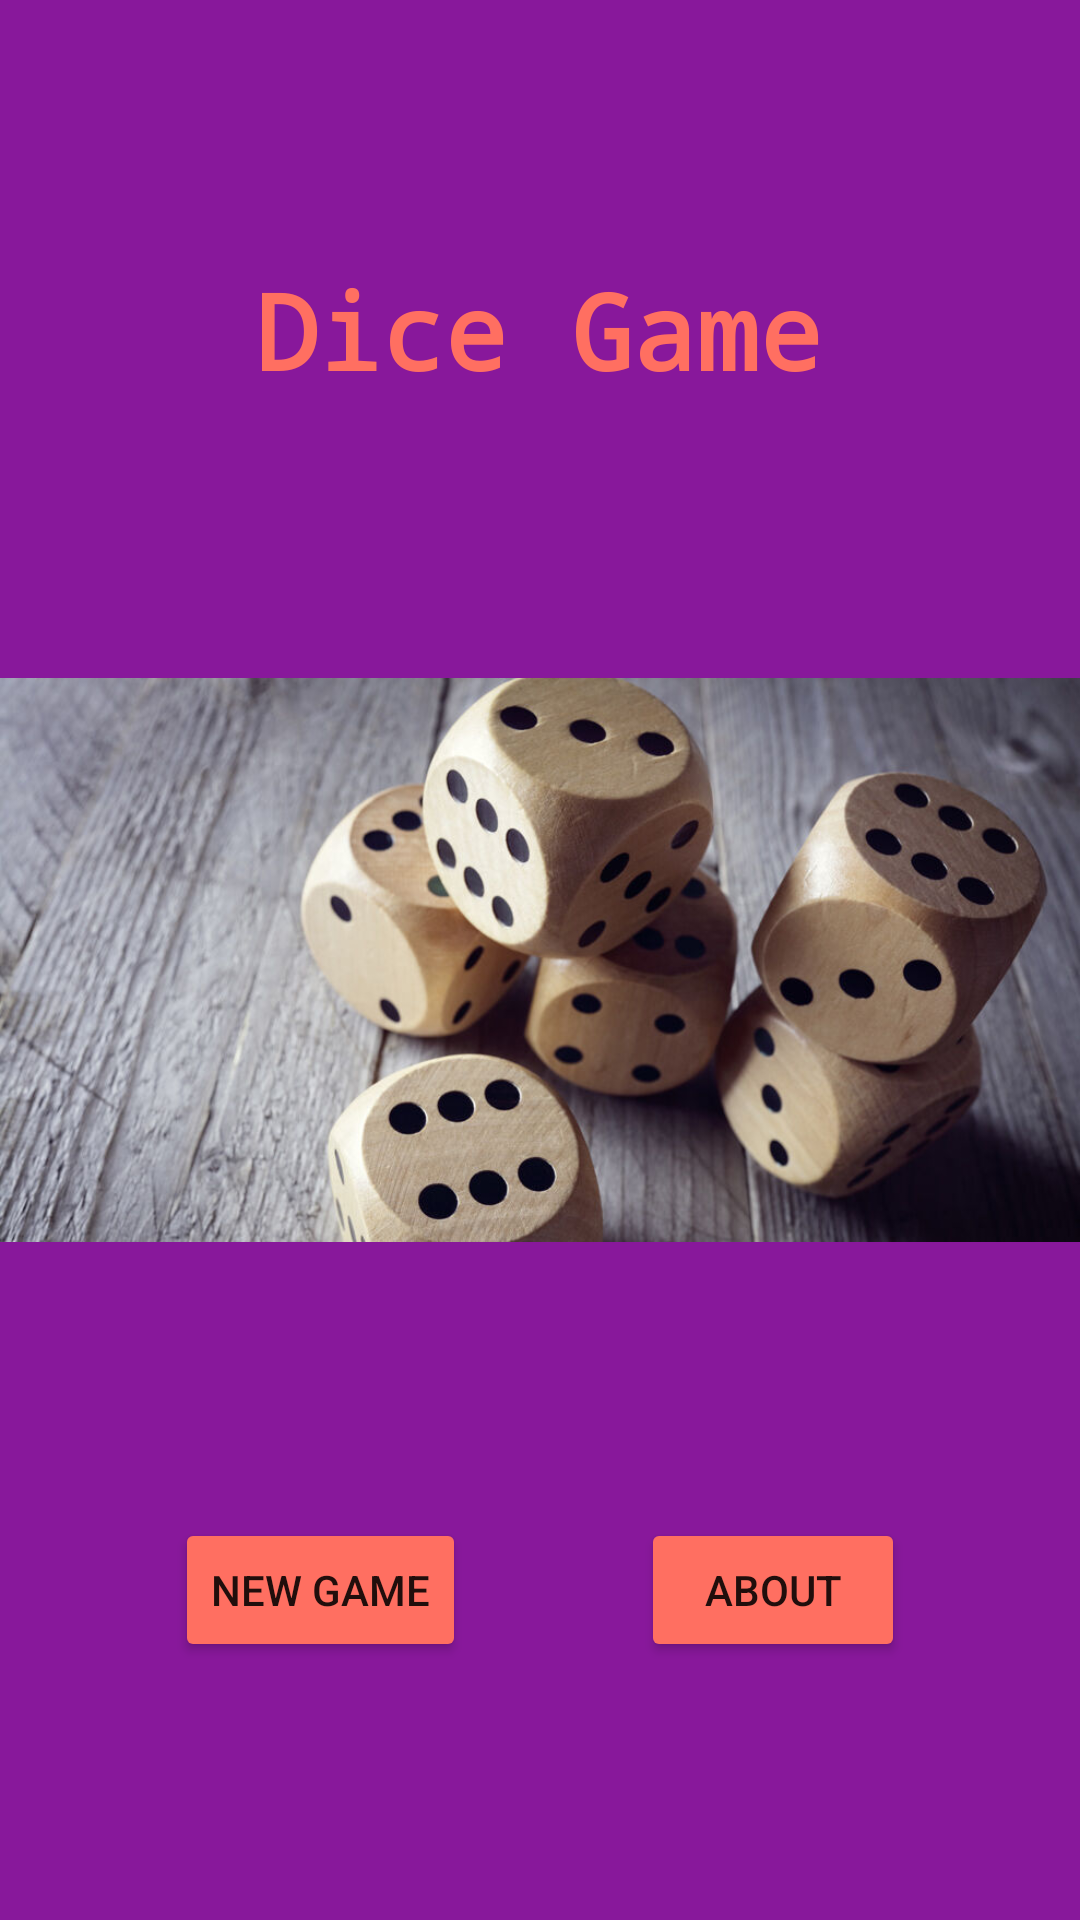

Android layout source for this screen:
<!-- AndroidManifest.xml: application theme Theme.CW1_diceGame -->
<!-- res/layout/activity_main.xml -->
<?xml version="1.0" encoding="utf-8"?>
<androidx.constraintlayout.widget.ConstraintLayout
    xmlns:android="http://schemas.android.com/apk/res/android"
    xmlns:app="http://schemas.android.com/apk/res-auto"
    xmlns:tools="http://schemas.android.com/tools"
    android:layout_width="match_parent"
    android:layout_height="match_parent"
    tools:context=".MainActivity"
    android:background="#88189b">

    <TextView
        android:id="@+id/heading"
        android:layout_width="wrap_content"
        android:layout_height="wrap_content"
        android:text="@string/dice_game"
        android:textAlignment="center"
        android:textSize="35sp"
        android:textStyle="bold"
        android:typeface="monospace"
        android:textColor="#FF6F61"
        app:layout_constraintEnd_toEndOf="parent"
        app:layout_constraintHorizontal_bias="0.497"
        app:layout_constraintStart_toStartOf="parent"
        app:layout_constraintTop_toTopOf="parent"
        app:layout_constraintBottom_toTopOf="@id/imageLayout"/>

    <androidx.constraintlayout.widget.ConstraintLayout
        android:id="@+id/imageLayout"
        android:layout_width="wrap_content"
        android:layout_height="200dp"
        app:layout_constraintEnd_toEndOf="parent"
        app:layout_constraintStart_toStartOf="parent"
        app:layout_constraintTop_toTopOf="parent"
        app:layout_constraintBottom_toBottomOf="parent">

        <ImageView
            android:layout_width="wrap_content"
            android:layout_height="wrap_content"
            android:src="@drawable/liars_dice_header"
            android:contentDescription="@string/image_dice"
            app:layout_constraintEnd_toEndOf="parent"
            app:layout_constraintStart_toStartOf="parent"
            app:layout_constraintTop_toTopOf="parent"
            app:layout_constraintBottom_toBottomOf="parent" />

    </androidx.constraintlayout.widget.ConstraintLayout>

    <Button
        android:id="@+id/newGame"
        android:layout_width="wrap_content"
        android:layout_height="wrap_content"
        android:text="@string/new_game"
        android:backgroundTint="#FF6F61"
        app:layout_constraintStart_toStartOf="parent"
        app:layout_constraintEnd_toStartOf="@id/about"
        app:layout_constraintTop_toBottomOf="@id/imageLayout"
        app:layout_constraintBottom_toBottomOf="parent"/>

    <Button
        android:id="@+id/about"
        android:layout_width="wrap_content"
        android:layout_height="wrap_content"
        android:text="@string/about"
        android:backgroundTint="#FF6F61"
        app:layout_constraintStart_toEndOf="@id/newGame"
        app:layout_constraintEnd_toEndOf="parent"
        app:layout_constraintTop_toBottomOf="@id/imageLayout"
        app:layout_constraintBottom_toBottomOf="parent"/>

</androidx.constraintlayout.widget.ConstraintLayout>
<!-- resources referenced by this layout -->
<resources>
  <!-- drawable liars_dice_header: jpg bitmap (drawable, 78804 bytes) -->
  <string name="about">About</string>
  <string name="dice_game">Dice Game</string>
  <string name="image_dice">Image of dice</string>
  <string name="new_game">New game</string>
  <style name="Theme.CW1_diceGame" parent="Theme.MaterialComponents.DayNight.DarkActionBar">
          
          <item name="colorPrimary">@color/purple_500</item>
          <item name="colorPrimaryVariant">@color/purple_700</item>
          <item name="colorOnPrimary">@color/white</item>
          
          <item name="colorSecondary">@color/teal_200</item>
          <item name="colorSecondaryVariant">@color/teal_700</item>
          <item name="colorOnSecondary">@color/black</item>
          
          <item name="android:statusBarColor">?attr/colorPrimaryVariant</item>
          
      </style>
  <!-- not gathered from this repository: default colours our renderer supplied (Android Studio template values) -->
  <color name="purple_500">#FF6200EE</color>
  <color name="purple_700">#FF3700B3</color>
  <color name="teal_200">#FF03DAC5</color>
  <color name="teal_700">#FF018786</color>
  <color name="black">#FF000000</color>
  <color name="white">#FFFFFFFF</color>
</resources>
